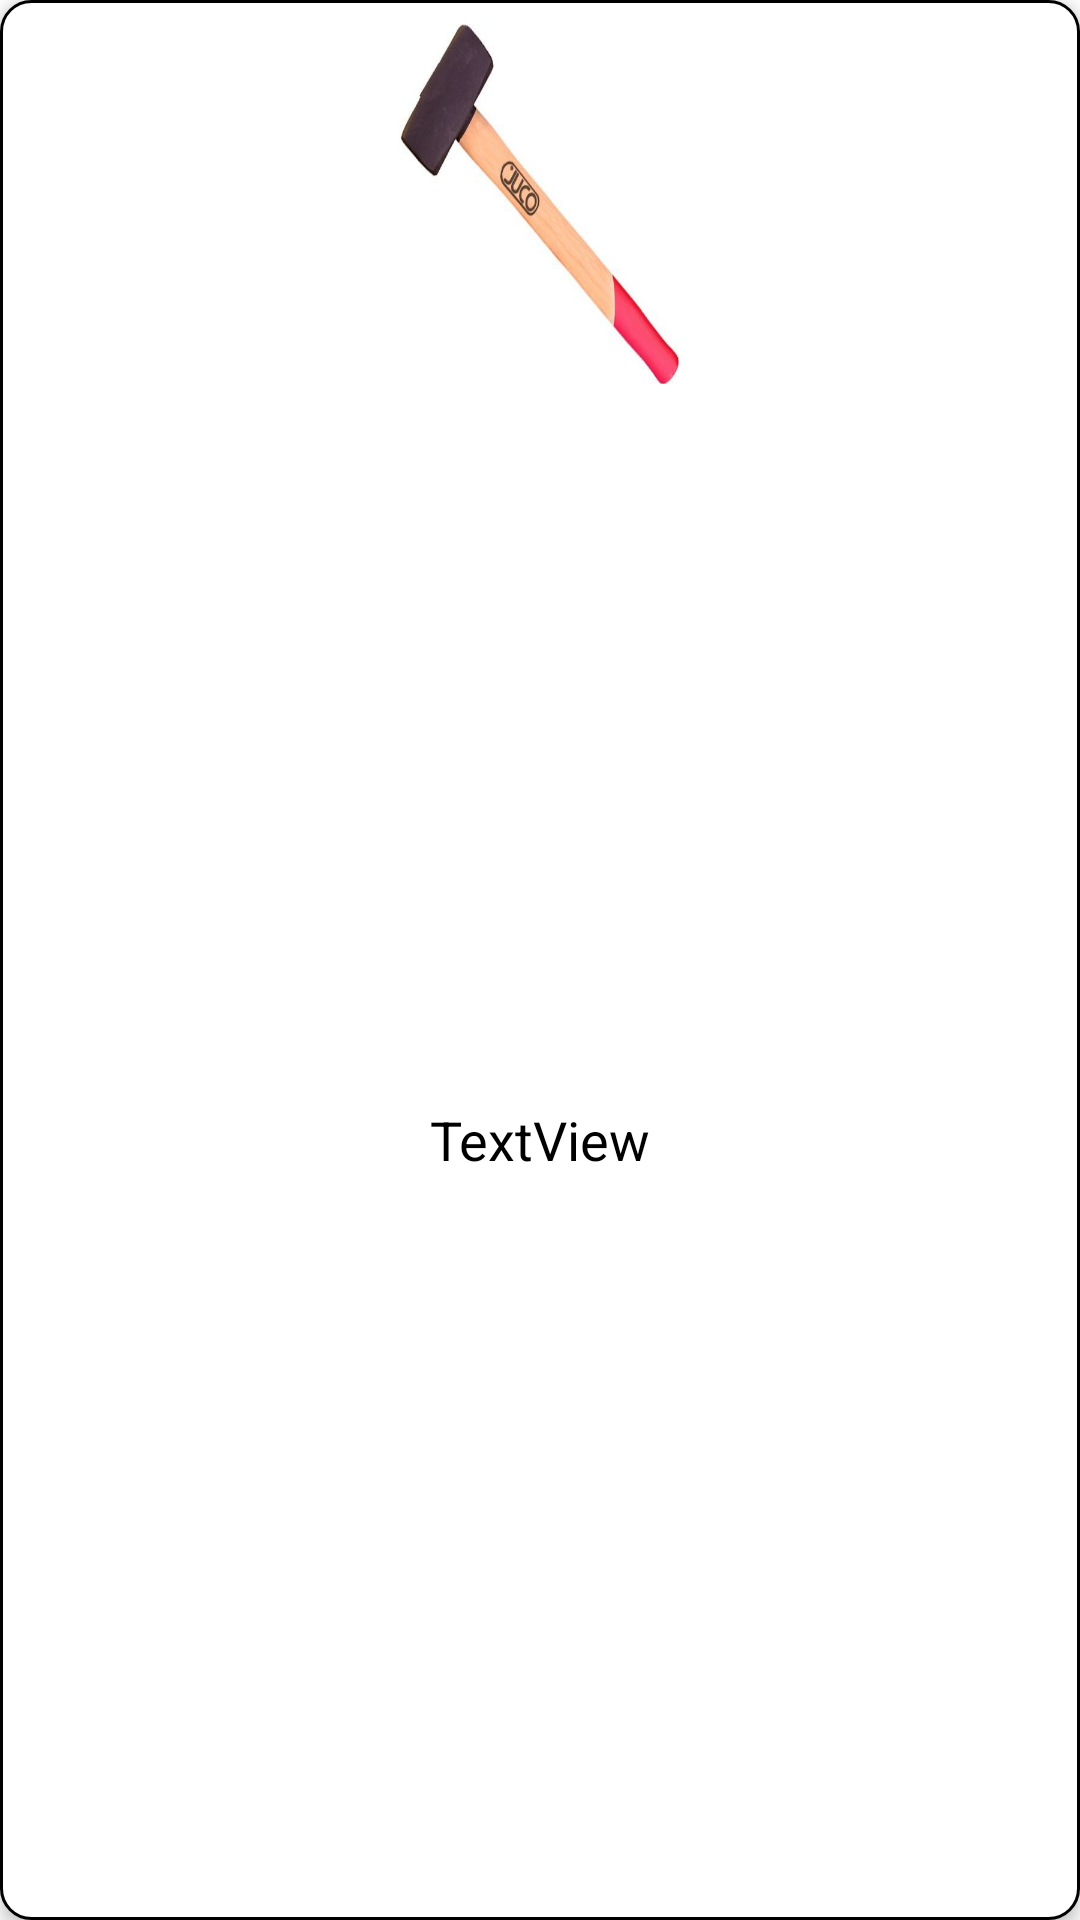

Produce the Android XML layout that renders to this screen, including the resource entries it uses.
<!-- AndroidManifest.xml: application theme Theme.HardwareStore -->
<!-- res/layout/holder_for_list_item.xml -->
<?xml version="1.0" encoding="utf-8"?>
    <androidx.constraintlayout.widget.ConstraintLayout
        xmlns:android="http://schemas.android.com/apk/res/android"
        xmlns:app="http://schemas.android.com/apk/res-auto"
        xmlns:tools="http://schemas.android.com/tools"
        android:id="@+id/cardView"
        android:layout_width="match_parent"
        android:layout_height="wrap_content"
        android:elevation="3dp"
        android:layout_margin="10dp"
        android:background="@drawable/holder_category_style"
        app:layout_constraintBottom_toBottomOf="parent"
        app:layout_constraintEnd_toEndOf="parent"
        app:layout_constraintStart_toStartOf="parent"
        app:layout_constraintTop_toTopOf="parent">

    <ImageView
        android:id="@+id/categoryImage"
        android:layout_width="120dp"
        android:layout_height="120dp"
        android:layout_marginStart="8dp"
        android:layout_marginTop="8dp"
        android:layout_marginEnd="8dp"
        android:background="@drawable/mol"
        app:layout_constraintEnd_toEndOf="parent"
        app:layout_constraintStart_toStartOf="parent"
        app:layout_constraintTop_toTopOf="parent" />

    <TextView
        android:id="@+id/nameCategoryText"
        android:layout_width="match_parent"
        android:layout_height="60dp"
        android:layout_marginStart="8dp"
        android:layout_marginEnd="8dp"
        android:layout_marginBottom="8dp"
        android:gravity="center"
        android:maxLines="2"
        android:text="TextView"
        android:textColor="@color/black"
        android:textSize="18sp"
        app:layout_constraintBottom_toBottomOf="parent"
        app:layout_constraintEnd_toEndOf="parent"
        app:layout_constraintStart_toStartOf="parent"
        app:layout_constraintTop_toBottomOf="@+id/categoryImage" />

    </androidx.constraintlayout.widget.ConstraintLayout>
<!-- resources referenced by this layout -->
<resources>
  <color name="black">#FF000000</color>
  <!-- drawable holder_category_style (drawable) -->
  <?xml version="1.0" encoding="utf-8"?>
  <selector xmlns:android="http://schemas.android.com/apk/res/android">
      <item>
          <shape android:shape="rectangle">
              <solid android:color="@color/white"/>
              <corners android:radius="10dp"/>
              <stroke android:width="1dp" android:color="@color/black"/>
          </shape>
      </item>
  </selector>
  <!-- drawable mol: jpg bitmap (drawable, 15794 bytes) -->
  <style name="Theme.HardwareStore" parent="Theme.MaterialComponents.DayNight.DarkActionBar">
          
          <item name="colorPrimary">@color/purple_500</item>
          <item name="colorPrimaryVariant">@color/purple_700</item>
          <item name="colorOnPrimary">@color/white</item>
          
          <item name="colorSecondary">@color/teal_200</item>
          <item name="colorSecondaryVariant">@color/teal_700</item>
          <item name="colorOnSecondary">@color/black</item>
          
          <item name="android:statusBarColor" tools:targetApi="l">?attr/colorPrimaryVariant</item>
          
      </style>
  <color name="white">#FFFFFFFF</color>
  <color name="purple_500">#FF6200EE</color>
  <color name="purple_700">#FF3700B3</color>
  <color name="teal_200">#FF03DAC5</color>
  <color name="teal_700">#FF018786</color>
</resources>
